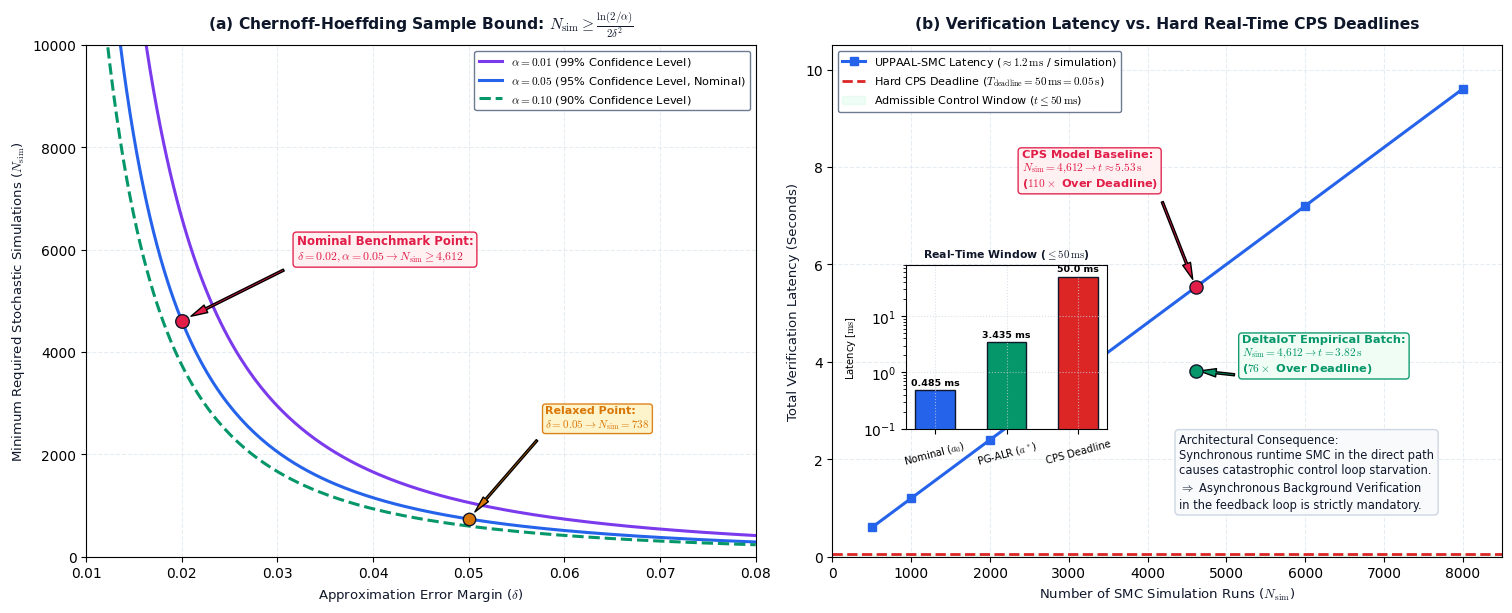

Generate this figure with matplotlib: (Note: this script raises an exception after producing the figure.)
import matplotlib.pyplot as plt
import numpy as np

def create_chernoff_sample_bound_figure(output_path):
    plt.rcParams['mathtext.fontset'] = 'cm'
    plt.rcParams['font.sans-serif'] = ['Arial', 'Helvetica', 'DejaVu Sans']

    fig, (ax1, ax2) = plt.subplots(1, 2, figsize=(15.2, 6.2), dpi=300)

    # Color palette
    c_slate_dark = '#0F172A'
    c_slate_muted = '#64748B'
    c_emerald = '#059669'
    c_emerald_fill = '#D1FAE5'
    c_rose = '#E11D48'

    # -------------------------------------------------------------
    # Subplot 1: Chernoff-Hoeffding Sample Complexity Curves
    # -------------------------------------------------------------
    delta = np.linspace(0.01, 0.08, 200)

    alphas = [
        (0.01, '#7C3AED', '-', r'$\alpha = 0.01$ (99% Confidence Level)'),
        (0.05, '#2563EB', '-', r'$\alpha = 0.05$ (95% Confidence Level, Nominal)'),
        (0.10, '#059669', '--', r'$\alpha = 0.10$ (90% Confidence Level)')
    ]

    for a_val, col, ls, lbl in alphas:
        n_sim = np.log(2.0 / a_val) / (2.0 * delta**2)
        ax1.plot(delta, n_sim, linestyle=ls, color=col, linewidth=2.2, label=lbl)

    # Mark nominal operational point (alpha=0.05, delta=0.02)
    delta_nom = 0.02
    n_nom = np.log(2.0 / 0.05) / (2.0 * delta_nom**2)  # ~4611.1 -> 4612
    ax1.scatter(delta_nom, n_nom, color=c_rose, s=95, zorder=5, edgecolors=c_slate_dark)
    ax1.annotate(r'Nominal Benchmark Point:' + '\n' + r'$\delta = 0.02, \alpha = 0.05 \rightarrow N_{\mathrm{sim}} \geq 4{,}612$',
                 xy=(delta_nom, n_nom), xytext=(delta_nom + 0.012, n_nom + 1200),
                 arrowprops=dict(facecolor=c_rose, shrink=0.08, width=1.5, headwidth=6),
                 fontsize=8.5, fontweight='bold', color=c_rose,
                 bbox=dict(boxstyle='round,pad=0.3', facecolor='#FFF1F2', edgecolor=c_rose, alpha=0.95))

    # Mark relaxed point delta = 0.05, alpha = 0.05 -> N_sim = 738
    delta_sub = 0.05
    n_sub = np.log(2.0 / 0.05) / (2.0 * delta_sub**2)  # ~738
    ax1.scatter(delta_sub, n_sub, color='#D97706', s=80, zorder=5, edgecolors=c_slate_dark)
    ax1.annotate(r'Relaxed Point:' + '\n' + r'$\delta = 0.05 \rightarrow N_{\mathrm{sim}} = 738$',
                 xy=(delta_sub, n_sub), xytext=(delta_sub + 0.008, n_sub + 1800),
                 arrowprops=dict(facecolor='#D97706', shrink=0.08, width=1.4, headwidth=5),
                 fontsize=8.0, fontweight='bold', color='#D97706',
                 bbox=dict(boxstyle='round,pad=0.25', facecolor='#FEF3C7', edgecolor='#D97706', alpha=0.9))

    ax1.set_xlim(0.01, 0.08)
    ax1.set_ylim(0, 10000)
    ax1.grid(True, linestyle='--', color='#E2E8F0', alpha=0.8)

    ax1.set_title(r'(a) Chernoff-Hoeffding Sample Bound: $N_{\mathrm{sim}} \geq \frac{\ln(2/\alpha)}{2\delta^2}$',
                  fontsize=11.2, color=c_slate_dark, fontweight='bold', pad=12)
    ax1.set_xlabel(r'Approximation Error Margin ($\delta$)', fontsize=9.5, color=c_slate_dark)
    ax1.set_ylabel(r'Minimum Required Stochastic Simulations ($N_{\mathrm{sim}}$)', fontsize=9.5, color=c_slate_dark)
    ax1.legend(loc='upper right', fontsize=8.2, framealpha=0.95, edgecolor=c_slate_muted)

    # -------------------------------------------------------------
    # Subplot 2: Execution Latency vs Hard CPS Control Deadlines
    # -------------------------------------------------------------
    sim_counts = np.array([500, 1000, 2000, 3000, 4612, 6000, 8000])
    latency_sec = sim_counts * 0.0012

    ax2.plot(sim_counts, latency_sec, 's-', color='#2563EB', linewidth=2.2, markersize=6,
             label=r'UPPAAL-SMC Latency ($\approx 1.2\,\mathrm{ms}$ / simulation)')

    # Point for nominal N_sim = 4612
    lat_nom = 4612 * 0.0012  # 5.53 seconds (analytical at 1.2 ms/sim)
    ax2.scatter(4612, lat_nom, color=c_rose, s=90, zorder=6, edgecolors=c_slate_dark)
    ax2.annotate(r'CPS Model Baseline:' + '\n' + r'$N_{\mathrm{sim}} = 4{,}612 \rightarrow t \approx 5.53\,\mathrm{s}$' + '\n' + r'($110\times$ Over Deadline)',
                 xy=(4612, lat_nom), xytext=(2400, 7.6),
                 arrowprops=dict(facecolor=c_rose, shrink=0.08, width=1.5, headwidth=6),
                 fontsize=8.2, fontweight='bold', color=c_rose,
                 bbox=dict(boxstyle='round,pad=0.3', facecolor='#FFF1F2', edgecolor=c_rose, alpha=0.95))

    # Point for empirical DeltaIoT on Ryzen 9 5950X (3.82 s)
    lat_deltaiot = 3.82
    ax2.scatter(4612, lat_deltaiot, color='#059669', s=90, zorder=6, edgecolors=c_slate_dark)
    ax2.annotate(r'DeltaIoT Empirical Batch:' + '\n' + r'$N_{\mathrm{sim}} = 4{,}612 \rightarrow t = 3.82\,\mathrm{s}$' + '\n' + r'($76\times$ Over Deadline)',
                 xy=(4612, lat_deltaiot), xytext=(5200, 3.8),
                 arrowprops=dict(facecolor='#059669', shrink=0.08, width=1.5, headwidth=6),
                 fontsize=8.2, fontweight='bold', color='#059669',
                 bbox=dict(boxstyle='round,pad=0.3', facecolor='#F0FDF4', edgecolor='#059669', alpha=0.95))

    # Hard Real-Time CPS Control Deadline (50ms = 0.05s)
    deadline_sec = 0.05
    ax2.axhline(deadline_sec, color='#DC2626', linestyle='--', linewidth=2.0,
                label=r'Hard CPS Deadline ($T_{\mathrm{deadline}} = 50\,\mathrm{ms} = 0.05\,\mathrm{s}$)')
    ax2.axhspan(0, deadline_sec, color=c_emerald_fill, alpha=0.35,
                label=r'Admissible Control Window ($t \leq 50\,\mathrm{ms}$)')

    ax2.set_xlim(0, 8500)
    ax2.set_ylim(0, 10.5)
    ax2.grid(True, linestyle='--', color='#E2E8F0', alpha=0.8)

    # Explanatory annotation box
    box_text = ("Architectural Consequence:\n"
                "Synchronous runtime SMC in the direct path\n"
                "causes catastrophic control loop starvation.\n"
                r"$\Rightarrow$ Asynchronous Background Verification" + "\n"
                "in the feedback loop is strictly mandatory.")
    ax2.text(4400, 1.0, box_text,
             fontsize=8.3, color=c_slate_dark,
             bbox=dict(boxstyle='round,pad=0.35', facecolor='#F8FAFC', edgecolor='#CBD5E1', alpha=0.95))

    # Inset Axes for Magnifying the Sub-100ms Region
    # Inset showing: RS-DRL+ Nominal (0.485ms), PG-ALR Refinement (<3.5ms), and 50ms Deadline
    axins = ax2.inset_axes([0.11, 0.25, 0.30, 0.32])
    
    methods = [r'Nominal ($a_0$)', r'PG-ALR ($a^*$)', r'CPS Deadline']
    lat_ms = [0.485, 3.435, 50.0]
    colors_ms = ['#2563EB', '#059669', '#DC2626']
    
    x_pos = np.arange(len(methods))
    bars = axins.bar(x_pos, lat_ms, color=colors_ms, width=0.55, edgecolor=c_slate_dark)
    axins.set_xticks(x_pos)
    axins.set_xticklabels(methods, fontsize=7.2, rotation=15)
    axins.set_yscale('log')
    axins.set_ylim(0.1, 80)
    axins.grid(True, linestyle=':', color='#CBD5E1', alpha=0.7)
    axins.set_ylabel(r'Latency [$\mathrm{ms}$]', fontsize=7.2)
    axins.set_title(r'Real-Time Window ($\leq 50\,\mathrm{ms}$)', fontsize=7.8, fontweight='bold', color=c_slate_dark)

    for bar, val in zip(bars, lat_ms):
        yval = bar.get_height()
        axins.text(bar.get_x() + bar.get_width()/2.0, yval * 1.15, f'{val} ms',
                   ha='center', va='bottom', fontsize=6.8, fontweight='bold')

    ax2.set_title(r'(b) Verification Latency vs. Hard Real-Time CPS Deadlines',
                  fontsize=11.2, color=c_slate_dark, fontweight='bold', pad=12)
    ax2.set_xlabel(r'Number of SMC Simulation Runs ($N_{\mathrm{sim}}$)', fontsize=9.5, color=c_slate_dark)
    ax2.set_ylabel(r'Total Verification Latency (Seconds)', fontsize=9.5, color=c_slate_dark)
    ax2.legend(loc='upper left', fontsize=8.0, framealpha=0.95, edgecolor=c_slate_muted)

    plt.tight_layout()
    plt.savefig(output_path, dpi=300, bbox_inches='tight')
    plt.close()
    print(f"Chernoff sample bound figure successfully saved to: {output_path}")

if __name__ == '__main__':
    create_chernoff_sample_bound_figure("e:/projects/thesis/figures/fig_chernoff_sample_bound.png")
